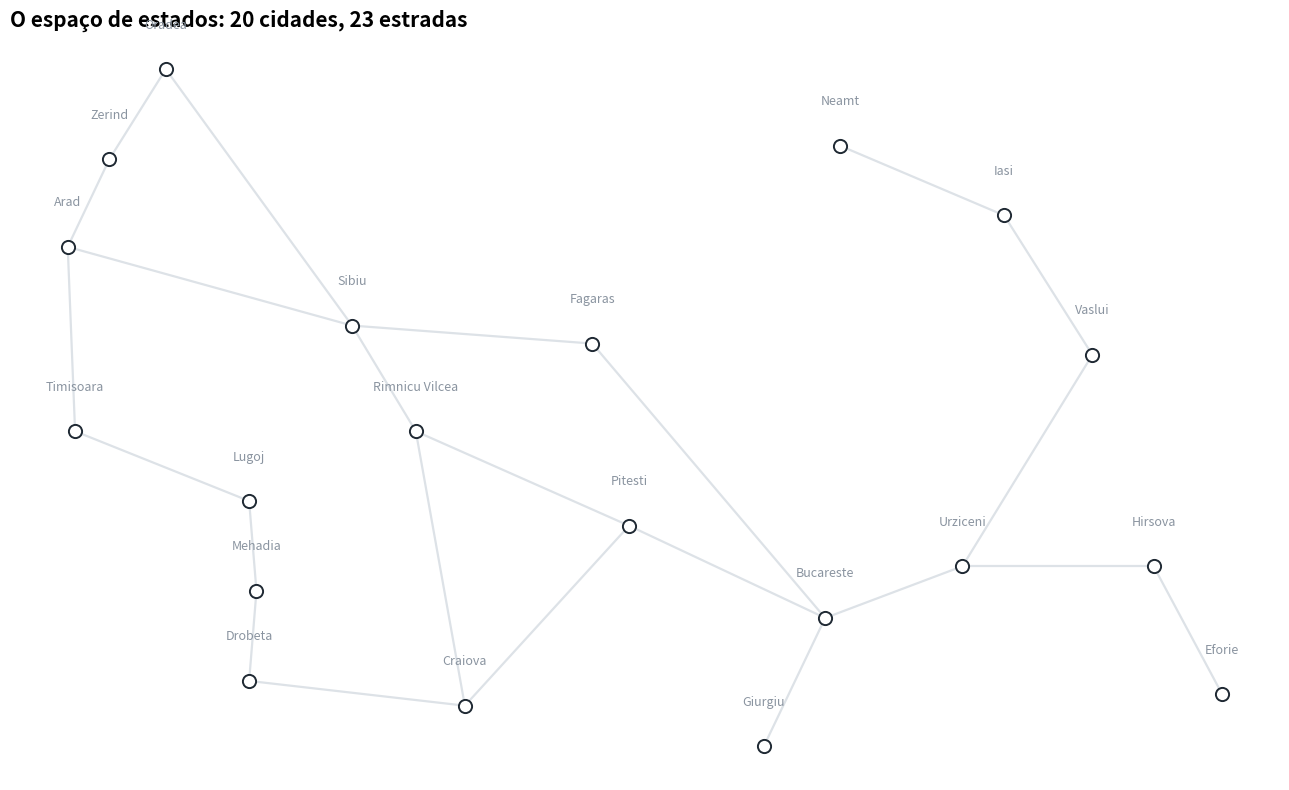
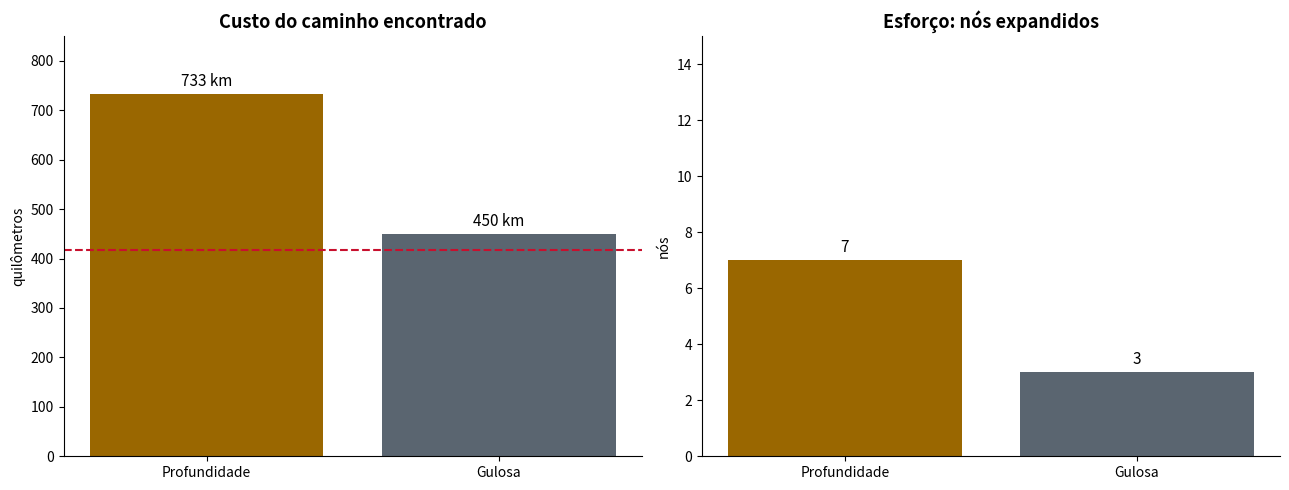

Reproduce these figures in Python, in order.
# ---------------------------------------------------------------------
# O mapa rodoviário da Romênia, como dicionário de dicionários.
#
# Fonte dos dados: Russell & Norvig, Inteligência Artificial, 3ª ed.,
# Figura 3.2. O grafo é NÃO DIRIGIDO: se existe estrada de A para B,
# existe de B para A, com a mesma distância.
# ---------------------------------------------------------------------

MAPA = {
    "Arad":           {"Zerind": 75, "Sibiu": 140, "Timisoara": 118},
    "Zerind":         {"Arad": 75, "Oradea": 71},
    "Oradea":         {"Zerind": 71, "Sibiu": 151},
    "Sibiu":          {"Arad": 140, "Oradea": 151, "Fagaras": 99,
                       "Rimnicu Vilcea": 80},
    "Timisoara":      {"Arad": 118, "Lugoj": 111},
    "Lugoj":          {"Timisoara": 111, "Mehadia": 70},
    "Mehadia":        {"Lugoj": 70, "Drobeta": 75},
    "Drobeta":        {"Mehadia": 75, "Craiova": 120},
    "Craiova":        {"Drobeta": 120, "Rimnicu Vilcea": 146, "Pitesti": 138},
    "Rimnicu Vilcea": {"Sibiu": 80, "Craiova": 146, "Pitesti": 97},
    "Fagaras":        {"Sibiu": 99, "Bucareste": 211},
    "Pitesti":        {"Rimnicu Vilcea": 97, "Craiova": 138, "Bucareste": 101},
    "Bucareste":      {"Fagaras": 211, "Pitesti": 101, "Giurgiu": 90,
                       "Urziceni": 85},
    "Giurgiu":        {"Bucareste": 90},
    "Urziceni":       {"Bucareste": 85, "Hirsova": 98, "Vaslui": 142},
    "Hirsova":        {"Urziceni": 98, "Eforie": 86},
    "Eforie":         {"Hirsova": 86},
    "Vaslui":         {"Urziceni": 142, "Iasi": 92},
    "Iasi":           {"Vaslui": 92, "Neamt": 87},
    "Neamt":          {"Iasi": 87},
}

# len() de um dicionário devolve quantas CHAVES ele tem: aqui, as cidades.
print("Cidades no mapa:", len(MAPA))

# Cada estrada aparece duas vezes (uma em cada ponta), por isso dividimos por 2.
# A expressão dentro do sum() é uma "expressão geradora": ela soma o tamanho
# de cada dicionário interno sem precisar montar uma lista antes.
print("Estradas no mapa:", sum(len(v) for v in MAPA.values()) // 2)

# ---------------------------------------------------------------------
# AUDITORIA DO MAPA — duas verificações antes de confiar nos dados.
#
# Variável:
#   problemas -> lista que acumula as inconsistências encontradas
# ---------------------------------------------------------------------

problemas = []                      # a lista começa vazia: nenhum erro ainda

# .items() percorre o dicionário devolvendo o par (chave, valor) de cada vez.
for cidade, vizinhos in MAPA.items():
    for vizinho, distancia in vizinhos.items():

        # Verificação 1: a cidade vizinha existe como chave no mapa?
        if vizinho not in MAPA:
            problemas.append(f"{vizinho} aparece como vizinha mas não existe")

        # Verificação 2: a distância é a mesma nos dois sentidos?
        # .get() consulta com segurança: devolve None se a chave não existir,
        # em vez de interromper o programa com KeyError.
        elif MAPA[vizinho].get(cidade) != distancia:
            problemas.append(f"{cidade}-{vizinho}: assimetria de distância")

if problemas:
    print("Problemas encontrados:")
    for p in problemas:
        print("  -", p)
else:
    print("Mapa íntegro: 20 cidades, 23 estradas, todas simétricas.")

# ---------------------------------------------------------------------
# As três consultas que todo algoritmo de busca faz ao mapa.
# ---------------------------------------------------------------------

cidade_atual = "Sibiu"

# PERGUNTA 1 — "para onde eu posso ir a partir daqui?"
# list() converte as chaves em lista, só para imprimir de forma legível.
print("Vizinhos de", cidade_atual, "->", list(MAPA[cidade_atual].keys()))

# PERGUNTA 2 — "quanto custa cada uma dessas estradas?"
print("Custos          ->", MAPA[cidade_atual])

# PERGUNTA 3 — "quanto custa ir daqui para uma cidade específica?"
print("Sibiu -> Fagaras:", MAPA["Sibiu"]["Fagaras"], "km")

print()   # print() sem argumentos apenas pula uma linha

# O padrão que vai aparecer DENTRO de todos os algoritmos:
# percorrer os vizinhos e seus custos ao mesmo tempo, com .items().
# A f-string usa :16s para alinhar o nome em 16 caracteres, deixando
# a saída em colunas; :3d faz o mesmo com um número inteiro.
for vizinho, custo in MAPA[cidade_atual].items():
    print(f"  de {cidade_atual} para {vizinho:16s} custa {custo:3d} km")

# =====================================================================
# TODO 1 — Complete a função abaixo.
#
# custo_do_caminho(caminho) recebe uma lista de cidades e devolve a
# soma dos custos de cada trecho percorrido.
#
# Exemplo: ["Arad", "Sibiu"] deve devolver 140.
# =====================================================================

def custo_do_caminho(caminho):
    """Soma os custos de passo ao longo de uma lista de cidades.

    Parâmetro:
        caminho (list): lista de cidades em ordem, ex. ["Arad", "Sibiu"].

    Devolve:
        int: o custo total do caminho, em quilômetros.
    """
    # Apague a linha abaixo e escreva sua solução.
    return None


# ------------------- teste automático, não precisa alterar -------------------
rota_fagaras = ["Arad", "Sibiu", "Fagaras", "Bucareste"]
rota_pitesti = ["Arad", "Sibiu", "Rimnicu Vilcea", "Pitesti", "Bucareste"]

resultado = custo_do_caminho(rota_fagaras)

if resultado is None:
    print("TODO 1 ainda não foi resolvido.")
elif resultado == 450 and custo_do_caminho(rota_pitesti) == 418:
    # Conferimos os dois casos, para garantir que a função realmente soma
    # e não está devolvendo um número fixo.
    print("TODO 1 correto!")
    print("  Rota por Fagaras:", resultado, "km")
    print("  Rota por Pitesti:", custo_do_caminho(rota_pitesti), "km")
    print()
    print("Duas rotas válidas para o mesmo problema, com custos diferentes.")
    print("A diferença é de", resultado - custo_do_caminho(rota_pitesti), "km.")
else:
    print("Resultado inesperado:", resultado,
          "- esperado 450 para a rota por Fagaras.")

# ---------------------------------------------------------------------
# Ferramenta de visualização: desenha o mapa e, opcionalmente, destaca
# um caminho e numera os nós expandidos por um algoritmo.
#
# Parâmetros:
#   caminho    (list) -> cidades a pintar como solução
#   expandidos (list) -> cidades expandidas, na ordem, para numerar
#   titulo     (str)  -> título do gráfico
# ---------------------------------------------------------------------

import matplotlib.pyplot as plt

# Coordenadas aproximadas de cada cidade, só para o desenho lembrar a
# geografia real. Elas não têm nenhum papel no algoritmo de busca.
COORD = {
    "Arad": (91, 492), "Bucareste": (400, 327), "Craiova": (253, 288),
    "Drobeta": (165, 299), "Eforie": (562, 293), "Fagaras": (305, 449),
    "Giurgiu": (375, 270), "Hirsova": (534, 350), "Iasi": (473, 506),
    "Lugoj": (165, 379), "Mehadia": (168, 339), "Neamt": (406, 537),
    "Oradea": (131, 571), "Pitesti": (320, 368), "Rimnicu Vilcea": (233, 410),
    "Sibiu": (207, 457), "Timisoara": (94, 410), "Urziceni": (456, 350),
    "Vaslui": (509, 444), "Zerind": (108, 531),
}

VERMELHO_IESB = "#C8102E"


def desenhar_mapa(caminho=None, expandidos=None, titulo="Mapa da Romênia"):
    """Desenha o mapa; se receber um caminho, pinta-o em vermelho."""
    caminho = caminho or []          # "or []" evita erro quando vem None
    expandidos = expandidos or []

    fig, ax = plt.subplots(figsize=(13, 8))

    # 1) todas as estradas em cinza claro, ao fundo
    ja_desenhadas = set()
    for cidade, vizinhos in MAPA.items():
        for vizinho in vizinhos:
            # o par ordenado evita desenhar a mesma estrada duas vezes
            par = tuple(sorted([cidade, vizinho]))
            if par in ja_desenhadas:
                continue
            ja_desenhadas.add(par)
            x1, y1 = COORD[cidade]
            x2, y2 = COORD[vizinho]
            ax.plot([x1, x2], [y1, y2], color="#DDE2E7", lw=1.6, zorder=1)

    # 2) por cima, as estradas que fazem parte do caminho-solução.
    # zip(caminho, caminho[1:]) forma os pares consecutivos da lista:
    # ["A","B","C"] vira ("A","B") e ("B","C").
    for a, b in zip(caminho, caminho[1:]):
        x1, y1 = COORD[a]
        x2, y2 = COORD[b]
        ax.plot([x1, x2], [y1, y2], color=VERMELHO_IESB, lw=5, alpha=0.45,
                zorder=2)
        ax.text((x1 + x2) / 2, (y1 + y2) / 2, str(MAPA[a][b]), fontsize=10,
                color=VERMELHO_IESB, ha="center", va="center", zorder=5,
                bbox=dict(boxstyle="round,pad=0.2", fc="white",
                          ec=VERMELHO_IESB))

    # 3) as cidades
    for cidade, (x, y) in COORD.items():
        if cidade in expandidos:
            ordem = expandidos.index(cidade) + 1     # posição na expansão
            ax.scatter(x, y, s=330, color=VERMELHO_IESB, zorder=3)
            ax.text(x, y, str(ordem), fontsize=10, color="white", ha="center",
                    va="center", fontweight="bold", zorder=4)
        else:
            ax.scatter(x, y, s=90, color="white", edgecolors="#1F2933",
                       linewidths=1.4, zorder=3)
        destaque = cidade in caminho or cidade in expandidos
        ax.text(x, y + 18, cidade, fontsize=10 if destaque else 9,
                color="#1F2933" if destaque else "#8A94A0", ha="center",
                fontweight="bold" if destaque else "normal", zorder=6)

    ax.set_title(titulo, fontsize=15, fontweight="bold", loc="left")
    ax.axis("off")
    plt.tight_layout()
    plt.show()


desenhar_mapa(titulo="O espaço de estados: 20 cidades, 23 estradas")

# ---------------------------------------------------------------------
# A estrutura NÓ.
#
# Usamos uma classe com __slots__ para deixar explícitos os quatro
# campos — e, de quebra, gastar menos memória, o que importa quando a
# busca gera milhares de nós.
# ---------------------------------------------------------------------

class No:
    """Um nó da árvore de busca: estado + memória de como chegamos até ele."""

    __slots__ = ("estado", "pai", "acao", "g")

    def __init__(self, estado, pai=None, acao=None, g=0):
        self.estado = estado    # a cidade
        self.pai = pai          # o nó anterior (None se for a raiz)
        self.acao = acao        # a ação aplicada no pai
        self.g = g              # custo acumulado desde o início

    def __repr__(self):
        # __repr__ define o que aparece quando imprimimos o objeto.
        # Sem ele, o Python mostraria algo como <__main__.No object at 0x7f...>.
        return f"No({self.estado}, g={self.g})"

    def __lt__(self, outro):
        # __lt__ define o operador "<". O heapq (fila de prioridade) precisa
        # dele para desempatar quando duas prioridades forem iguais.
        return self.g < outro.g


# Montando uma cadeia de nós NA MÃO, para ver a estrutura funcionando.
raiz    = No("Arad")
n_sibiu = No("Sibiu",          pai=raiz,    acao="Sibiu",          g=140)
n_rv    = No("Rimnicu Vilcea", pai=n_sibiu, acao="Rimnicu Vilcea", g=220)
n_pit   = No("Pitesti",        pai=n_rv,    acao="Pitesti",        g=317)

print("O nó final:", n_pit)
print("O pai dele:", n_pit.pai)
print("O avô dele:", n_pit.pai.pai)
print()
print("Custo acumulado até Pitesti:", n_pit.g, "km")
print("Conferindo na mão: 140 + 80 + 97 =", 140 + 80 + 97)

# ---------------------------------------------------------------------
# Reconstrução do caminho: do nó-objetivo até a raiz, seguindo os pais.
# ---------------------------------------------------------------------

def reconstruir_caminho(no):
    """Devolve a lista de estados da raiz até o nó recebido.

    Parâmetro:
        no (No): o nó final, normalmente o que satisfez o teste de objetivo.

    Devolve:
        list: as cidades em ordem, do início até o nó.
    """
    caminho = []                    # lista vazia para acumular os estados

    while no is not None:           # "is not None" para quando chegar na raiz
        caminho.append(no.estado)   # anota o estado do nó atual
        no = no.pai                 # sobe um nível na cadeia

    # Neste ponto a lista está de TRÁS PARA FRENTE: [Pitesti, ..., Arad].
    # A fatia [::-1] percorre a lista de ré e devolve uma cópia invertida.
    return caminho[::-1]


caminho_reconstruido = reconstruir_caminho(n_pit)

print("Caminho reconstruído:", caminho_reconstruido)
print("Custo guardado no nó:", n_pit.g, "km")

# Reusando o TODO 1: o custo somado do caminho tem que bater com o g do nó.
if custo_do_caminho(caminho_reconstruido) is not None:
    print("Custo recalculado   :", custo_do_caminho(caminho_reconstruido), "km")
else:
    print("(complete o TODO 1 para conferir o custo por outro caminho)")

# =====================================================================
# TODO 2 — Complete a busca em largura.
#
# Falta UMA linha: inserir o nó vizinho na fronteira.
# Dica: a fronteira é um deque. Para inserir no fim, use .append()
# =====================================================================

from collections import deque


def busca_largura(inicio, objetivo):
    """Busca em largura em grafo.

    Parâmetros:
        inicio (str): cidade de partida.
        objetivo (str): cidade de destino.

    Devolve:
        tuple: (caminho, custo, nós expandidos, ordem de expansão).
    """
    fronteira = deque([No(inicio)])   # a fronteira começa com o nó inicial
    explorados = set()                # conjunto: consulta imediata
    na_fronteira = {inicio}           # espelho da fronteira, para consulta rápida
    ordem = []                        # registra a ordem das expansões

    while fronteira:                  # enquanto houver nós para examinar
        no = fronteira.popleft()      # retira o mais antigo: regra da fila
        na_fronteira.discard(no.estado)

        # Teste de objetivo NA REMOÇÃO, conforme a convenção da disciplina.
        if no.estado == objetivo:
            return reconstruir_caminho(no), no.g, len(ordem), ordem

        explorados.add(no.estado)     # marca como já expandido
        ordem.append(no.estado)

        for vizinho, custo in MAPA[no.estado].items():
            if vizinho in explorados or vizinho in na_fronteira:
                continue              # já visto: ignora e vai para o próximo

            filho = No(vizinho, pai=no, acao=vizinho, g=no.g + custo)

            # -------------------------------------------------------------
            # TODO 2: insira o nó "filho" no FIM da fronteira.
            # Apague a linha "pass" e escreva sua solução no lugar.
            # -------------------------------------------------------------
            pass

            na_fronteira.add(vizinho)

    return None, None, len(ordem), ordem


# ------------------- teste automático, não precisa alterar -------------------
cam_bfs, custo_bfs, exp_bfs, ordem_bfs = busca_largura("Arad", "Bucareste")

if cam_bfs is None:
    print("TODO 2 ainda não foi resolvido: a busca não encontrou caminho.")
elif custo_bfs == 450 and exp_bfs == 8:
    print("TODO 2 correto!")
    print("  Caminho:", " -> ".join(cam_bfs))
    print("  Custo:", custo_bfs, "km  |  Nós expandidos:", exp_bfs)
else:
    print("Resultado inesperado: custo", custo_bfs, "e", exp_bfs,
          "expandidos - esperado: custo 450 e 8 expandidos.")

# ---------------------------------------------------------------------
# Visualizando o que a busca em largura fez.
# ---------------------------------------------------------------------

if cam_bfs:                                 # só desenha se o TODO 2 funcionou
    desenhar_mapa(
        caminho=cam_bfs,
        expandidos=ordem_bfs,
        titulo=f"Busca em largura - {custo_bfs} km, {exp_bfs} nós expandidos",
    )
    print("Ordem de expansão:", " · ".join(ordem_bfs))
else:
    print("Complete o TODO 2 para ver este gráfico.")

# =====================================================================
# TODO 3 — Complete a busca de custo uniforme.
#
# Falta UMA linha: empurrar o filho no heap com a prioridade correta.
# Dica: nesta busca a prioridade é o custo acumulado, ou seja, filho.g
# Formato: heapq.heappush(fronteira, (prioridade, next(contador), filho))
# =====================================================================

import heapq
import itertools


def busca_custo_uniforme(inicio, objetivo):
    """Expande sempre o nó de menor custo acumulado g(n).

    Parâmetros:
        inicio (str): cidade de partida.
        objetivo (str): cidade de destino.

    Devolve:
        tuple: (caminho, custo, nós expandidos, ordem de expansão).
    """
    contador = itertools.count()      # gera 0, 1, 2, 3... para desempate
    fronteira = []
    heapq.heappush(fronteira, (0, next(contador), No(inicio)))
    explorados = set()
    ordem = []

    while fronteira:
        # heappop devolve a tupla inteira; "_" marca o que não vamos usar.
        _, _, no = heapq.heappop(fronteira)

        if no.estado == objetivo:
            return reconstruir_caminho(no), no.g, len(ordem), ordem

        # Um mesmo estado pode ter entrado várias vezes com custos diferentes.
        # Se já expandimos este estado, esta cópia é obsoleta: descartamos.
        if no.estado in explorados:
            continue

        explorados.add(no.estado)
        ordem.append(no.estado)

        for vizinho, custo in MAPA[no.estado].items():
            if vizinho in explorados:
                continue

            filho = No(vizinho, pai=no, acao=vizinho, g=no.g + custo)

            # -------------------------------------------------------------
            # TODO 3: empurre o filho no heap.
            # A prioridade desta busca é o custo acumulado do filho.
            # Apague a linha "pass" e escreva sua solução no lugar.
            # -------------------------------------------------------------
            pass

    return None, None, len(ordem), ordem


# ------------------- teste automático, não precisa alterar -------------------
cam_ucs, custo_ucs, exp_ucs, ordem_ucs = busca_custo_uniforme("Arad", "Bucareste")

if cam_ucs is None:
    print("TODO 3 ainda não foi resolvido: a busca não encontrou caminho.")
elif custo_ucs == 418 and exp_ucs == 12:
    print("TODO 3 correto!")
    print("  Caminho:", " -> ".join(cam_ucs))
    print("  Custo:", custo_ucs, "km  |  Nós expandidos:", exp_ucs)
    print()
    print("A busca em largura tinha devolvido 450 km.")
    print("Você acabou de economizar", 450 - custo_ucs, "km.")
else:
    print("Resultado inesperado: custo", custo_ucs, "e", exp_ucs,
          "expandidos - esperado: custo 418 e 12 expandidos.")

# ---------------------------------------------------------------------
# Visualizando a busca de custo uniforme: o ótimo, e o preço pago.
# ---------------------------------------------------------------------

if cam_ucs:
    desenhar_mapa(
        caminho=cam_ucs,
        expandidos=ordem_ucs,
        titulo=f"Custo uniforme - {custo_ucs} km, {exp_ucs} nós expandidos",
    )
    print("Ordem de expansão:", " · ".join(ordem_ucs))
    print()
    print("Repare: expandiu Zerind, Timisoara, Lugoj, Mehadia e Drobeta -")
    print("todas na direção OPOSTA a Bucareste. Ela não tem como saber.")
else:
    print("Complete o TODO 3 para ver este gráfico.")

# ---------------------------------------------------------------------
# Busca em profundidade — já implementada, para servir de contraexemplo.
#
# Diferença para a busca em largura: .pop() em vez de .popleft(). Só isso.
# Empilhamos os vizinhos na ordem do mapa, então o ÚLTIMO vizinho listado
# é o primeiro a ser explorado.
# ---------------------------------------------------------------------

def busca_profundidade(inicio, objetivo):
    """Busca em profundidade em grafo. Não é ótima — e é esse o ponto."""
    pilha = [No(inicio)]
    explorados = set()
    ordem = []

    while pilha:
        no = pilha.pop()                     # retira o mais recente: pilha

        if no.estado == objetivo:
            return reconstruir_caminho(no), no.g, len(ordem), ordem

        if no.estado in explorados:
            continue

        explorados.add(no.estado)
        ordem.append(no.estado)

        for vizinho, custo in MAPA[no.estado].items():
            if vizinho not in explorados:
                pilha.append(No(vizinho, pai=no, acao=vizinho, g=no.g + custo))

    return None, None, len(ordem), ordem


cam_dfs, custo_dfs, exp_dfs, ordem_dfs = busca_profundidade("Arad", "Bucareste")

print("Caminho:", " -> ".join(cam_dfs))
print("Custo:", custo_dfs, "km  |  Nós expandidos:", exp_dfs)
print()
print("O caminho ótimo custa 418 km. Esta busca devolveu", custo_dfs, "km,")
print(f"ou seja, {(custo_dfs / 418 - 1) * 100:.0f}% a mais.")
print("E ela expandiu", exp_dfs, "nós - MENOS que a busca em largura, que expandiu 8.")

# ---------------------------------------------------------------------
# A heurística: distância em linha reta de cada cidade até Bucareste.
# Fonte: Russell & Norvig, 3ª ed., Figura 3.22.
# ---------------------------------------------------------------------

HSLD = {
    "Arad": 366, "Bucareste": 0, "Craiova": 160, "Drobeta": 242,
    "Eforie": 161, "Fagaras": 176, "Giurgiu": 77, "Hirsova": 151,
    "Iasi": 226, "Lugoj": 244, "Mehadia": 241, "Neamt": 234,
    "Oradea": 380, "Pitesti": 100, "Rimnicu Vilcea": 193, "Sibiu": 253,
    "Timisoara": 329, "Urziceni": 80, "Vaslui": 199, "Zerind": 374,
}

# Verificação de sanidade: toda cidade do mapa tem valor de heurística?
faltando = [c for c in MAPA if c not in HSLD]
print("Cidades sem heurística:", faltando if faltando else "nenhuma")

# O objetivo precisa ter h = 0: quando chegamos, não falta mais nada.
print("h(Bucareste) =", HSLD["Bucareste"], "- tem que ser zero")
print()

print("Algumas leituras:")
for cidade in ["Arad", "Sibiu", "Fagaras", "Rimnicu Vilcea", "Pitesti"]:
    print(f"  h({cidade:16s}) = {HSLD[cidade]:3d} km em linha reta")

# ---------------------------------------------------------------------
# PROVA EMPÍRICA DA ADMISSIBILIDADE.
#
# Para cada cidade comparamos:
#   h(cidade)  -> a estimativa em linha reta
#   h*(cidade) -> o menor custo real por estrada, calculado com o TODO 3
#
# Se em ALGUMA cidade a estimativa for maior que o custo real, a
# heurística não é admissível e o A* perde a garantia de otimalidade.
# ---------------------------------------------------------------------

violacoes = []
linhas_tabela = []

for cidade in sorted(MAPA):
    if cidade == "Bucareste":
        continue

    # Reusamos o TODO 3: ele devolve o custo real mínimo até Bucareste.
    _, custo_real, _, _ = busca_custo_uniforme(cidade, "Bucareste")

    if custo_real is None:              # o TODO 3 ainda não foi completado
        print("Complete o TODO 3 antes de rodar esta célula.")
        break

    estimativa = HSLD[cidade]
    folga = custo_real - estimativa     # quanto a heurística subestimou
    linhas_tabela.append((cidade, estimativa, custo_real, folga))

    if estimativa > custo_real:
        violacoes.append(cidade)

if linhas_tabela:
    print(f"{'Cidade':18s} {'h(n)':>6s} {'h*(n)':>6s} {'folga':>7s}")
    print("-" * 40)
    # sorted com key=... ordena pela folga, do menor para o maior.
    for cidade, est, real, folga in sorted(linhas_tabela, key=lambda t: t[3]):
        print(f"{cidade:18s} {est:6d} {real:6d} {folga:7d}")

    print()
    if violacoes:
        print("Heurística NÃO admissível. Violações em:", violacoes)
    else:
        print(f"Admissível nas {len(linhas_tabela)} cidades: h nunca superou h*.")
        apertada = min(linhas_tabela, key=lambda t: t[3])
        print(f"Caso mais apertado: {apertada[0]}, com folga de apenas "
              f"{apertada[3]} km.")

# ---------------------------------------------------------------------
# Busca gulosa — já implementada. Ordena a fronteira SÓ por h(n).
#
# Repare na linha do heappush: a prioridade é h[vizinho], e o custo já
# percorrido (filho.g) não entra na conta. Esse esquecimento é o defeito.
# ---------------------------------------------------------------------

def busca_gulosa(inicio, objetivo, h):
    """Ordena a fronteira apenas pela estimativa h(n)."""
    contador = itertools.count()
    fronteira = []
    heapq.heappush(fronteira, (h[inicio], next(contador), No(inicio)))
    explorados = set()
    ordem = []

    while fronteira:
        _, _, no = heapq.heappop(fronteira)

        if no.estado == objetivo:
            return reconstruir_caminho(no), no.g, len(ordem), ordem

        if no.estado in explorados:
            continue

        explorados.add(no.estado)
        ordem.append(no.estado)

        for vizinho, custo in MAPA[no.estado].items():
            if vizinho in explorados:
                continue
            filho = No(vizinho, pai=no, acao=vizinho, g=no.g + custo)
            # A prioridade é SÓ a heurística: o passado é ignorado.
            heapq.heappush(fronteira, (h[vizinho], next(contador), filho))

    return None, None, len(ordem), ordem


cam_gul, custo_gul, exp_gul, ordem_gul = busca_gulosa("Arad", "Bucareste", HSLD)

print("Caminho:", " -> ".join(cam_gul))
print("Custo:", custo_gul, "km  |  Nós expandidos:", exp_gul)
print()
print("Apenas", exp_gul, "expansões: o menor esforço de todo o laboratório.")
print("E", custo_gul, "km: o mesmo caminho subótimo da busca em largura.")

# ---------------------------------------------------------------------
# Conferindo a armadilha de Sibiu com os números do próprio código.
# ---------------------------------------------------------------------

g_sibiu = MAPA["Arad"]["Sibiu"]            # 140 km, já percorridos

for destino in ["Fagaras", "Rimnicu Vilcea"]:
    g = g_sibiu + MAPA["Sibiu"][destino]   # custo real até o destino
    h = HSLD[destino]                      # estimativa do que falta
    print(f"{destino:16s}  g = {g:3d}   h = {h:3d}   g + h = {g + h:3d}")

print()
print("Olhando só h    -> 176 < 193, vence Fagaras.")
print("Olhando g + h   -> 413 < 415, vence Rimnicu Vilcea.")
print("A ordem se inverte. Essa inversão é o A*.")

# =====================================================================
# TODO 4 — Complete o A*.
#
# Falta UMA linha: empurrar o filho no heap com a prioridade do A*.
# Dica: f(n) = g(n) + h(n)
#       g é o custo já percorrido do filho -> filho.g
#       h é a estimativa do que falta      -> h[vizinho]
# =====================================================================

def a_estrela(inicio, objetivo, h):
    """Ordena a fronteira por f(n) = g(n) + h(n).

    Parâmetros:
        inicio (str): cidade de partida.
        objetivo (str): cidade de destino.
        h (dict): a função heurística, como dicionário cidade -> estimativa.

    Devolve:
        tuple: (caminho, custo, nós expandidos, ordem de expansão).
    """
    contador = itertools.count()
    fronteira = []
    heapq.heappush(fronteira, (h[inicio], next(contador), No(inicio)))
    explorados = set()
    ordem = []

    while fronteira:
        _, _, no = heapq.heappop(fronteira)

        if no.estado == objetivo:
            return reconstruir_caminho(no), no.g, len(ordem), ordem

        if no.estado in explorados:
            continue

        explorados.add(no.estado)
        ordem.append(no.estado)

        for vizinho, custo in MAPA[no.estado].items():
            if vizinho in explorados:
                continue

            filho = No(vizinho, pai=no, acao=vizinho, g=no.g + custo)

            # -------------------------------------------------------------
            # TODO 4: empurre o filho no heap com prioridade f = g + h.
            # Apague a linha "pass" e escreva sua solução no lugar.
            # -------------------------------------------------------------
            pass

    return None, None, len(ordem), ordem


# ------------------- teste automático, não precisa alterar -------------------
cam_ast, custo_ast, exp_ast, ordem_ast = a_estrela("Arad", "Bucareste", HSLD)

if cam_ast is None:
    print("TODO 4 ainda não foi resolvido: a busca não encontrou caminho.")
elif custo_ast == 418 and exp_ast == 5:
    print("TODO 4 correto! Você implementou o A*.")
    print("  Caminho:", " -> ".join(cam_ast))
    print("  Custo:", custo_ast, "km  |  Nós expandidos:", exp_ast)
    print()
    print("Mesmo custo ótimo da busca de custo uniforme (418 km),")
    print("com 5 expansões em vez de 12: menos da metade do trabalho.")
elif custo_ast == 450:
    print("Resultado inesperado: custo 450. Você usou só h - isso é a busca gulosa.")
    print("Some também o custo já percorrido do filho.")
else:
    print("Resultado inesperado: custo", custo_ast, "e", exp_ast,
          "expandidos - esperado: custo 418 e 5 expandidos.")

# ---------------------------------------------------------------------
# Abrindo f = g + h em cada passo do caminho encontrado pelo A*.
# ---------------------------------------------------------------------

if cam_ast:
    print(f"{'Cidade':18s} {'g':>6s} {'h':>6s} {'f = g+h':>9s}")
    print("-" * 42)

    g_acumulado = 0
    valores_f = []

    # enumerate() devolve (índice, item); usamos o índice para pegar a
    # cidade anterior e somar o custo do trecho.
    for i, cidade in enumerate(cam_ast):
        if i > 0:
            g_acumulado += MAPA[cam_ast[i - 1]][cidade]
        f = g_acumulado + HSLD[cidade]
        valores_f.append(f)
        print(f"{cidade:18s} {g_acumulado:6d} {HSLD[cidade]:6d} {f:9d}")

    print()
    print("Sequência de f:", " -> ".join(str(v) for v in valores_f))

    # all() devolve True se TODAS as comparações forem verdadeiras.
    nao_decresce = all(a <= b for a, b in zip(valores_f, valores_f[1:]))
    print("f nunca diminuiu?", "sim" if nao_decresce else "NÃO")
    print("No objetivo, h = 0, portanto f = g =", valores_f[-1], "km")
else:
    print("Complete o TODO 4 para ver esta análise.")

# ---------------------------------------------------------------------
# PAINEL COMPARATIVO — os cinco algoritmos sobre o mesmo problema.
#
# Cada entrada da lista é (nome, função, precisa de heurística?).
# ---------------------------------------------------------------------

import pandas as pd

algoritmos = [
    ("Profundidade", busca_profundidade, False),
    ("Largura", busca_largura, False),
    ("Custo uniforme", busca_custo_uniforme, False),
    ("Gulosa", busca_gulosa, True),
    ("A*", a_estrela, True),
]

linhas_painel = []
for nome, funcao, usa_h in algoritmos:
    # Chamamos com 3 argumentos se a função usa heurística, 2 caso contrário.
    if usa_h:
        caminho, custo, expandidos, _ = funcao("Arad", "Bucareste", HSLD)
    else:
        caminho, custo, expandidos, _ = funcao("Arad", "Bucareste")

    if caminho is None:              # algum TODO ainda em branco
        print(nome, "- TODO ainda não completado.")
        continue

    linhas_painel.append({
        "algoritmo": nome,
        "custo_km": custo,
        "nos_expandidos": expandidos,
        "cidades_no_caminho": len(caminho),
        "otimo": "sim" if custo == 418 else "não",
    })

if linhas_painel:
    painel = pd.DataFrame(linhas_painel)
    print(painel.to_string(index=False))

# ---------------------------------------------------------------------
# GRÁFICO COMPARATIVO — qualidade e esforço, lado a lado.
#
# Dois subgráficos porque as escalas são diferentes: custo está em
# centenas de quilômetros, esforço está em unidades de nós.
# ---------------------------------------------------------------------

if linhas_painel:
    fig, (ax1, ax2) = plt.subplots(1, 2, figsize=(13, 5))

    # As cores saem do painel, para o gráfico continuar correto mesmo
    # que algum TODO ainda esteja em branco.
    paleta = {"Profundidade": "#9A6700", "Largura": "#1E4E79",
              "Custo uniforme": "#1B7F5A", "Gulosa": "#5A6570", "A*": "#C8102E"}
    nomes = list(painel["algoritmo"])
    cores = [paleta[a] for a in nomes]

    b1 = ax1.bar(nomes, painel["custo_km"], color=cores)
    ax1.axhline(418, color="#C8102E", ls="--", lw=1.5)
    ax1.set_title("Custo do caminho encontrado", fontsize=13, fontweight="bold")
    ax1.set_ylabel("quilômetros")
    ax1.bar_label(b1, fmt="%d km", fontsize=11, padding=3)
    ax1.set_ylim(0, 850)

    b2 = ax2.bar(nomes, painel["nos_expandidos"], color=cores)
    ax2.set_title("Esforço: nós expandidos", fontsize=13, fontweight="bold")
    ax2.set_ylabel("nós")
    ax2.bar_label(b2, fontsize=11, padding=3)
    ax2.set_ylim(0, 15)

    for eixo in (ax1, ax2):
        eixo.spines["top"].set_visible(False)
        eixo.spines["right"].set_visible(False)

    plt.tight_layout()
    plt.show()

    print("Barra baixa nos DOIS gráficos ao mesmo tempo: só o A*.")
else:
    print("Complete os TODOs para gerar o gráfico.")

# ---------------------------------------------------------------------
# O A* compensa em qualquer rota, ou só na de Arad?
#
# Testamos vários pares origem-destino. Se em alguma rota o A* devolvesse
# um custo diferente do ótimo, apareceria aqui.
# ---------------------------------------------------------------------

pares = [
    ("Arad", "Bucareste"), ("Oradea", "Bucareste"), ("Timisoara", "Bucareste"),
    ("Neamt", "Bucareste"), ("Zerind", "Bucareste"), ("Craiova", "Bucareste"),
]

resultados = []
for origem, destino in pares:
    _, custo_u, exp_u, _ = busca_custo_uniforme(origem, destino)
    _, custo_a, exp_a, _ = a_estrela(origem, destino, HSLD)

    if custo_u is None or custo_a is None:
        print("Complete os TODOs 3 e 4 antes de rodar o experimento.")
        break

    resultados.append({
        "rota": f"{origem} -> {destino}",
        "custo_uniforme": custo_u,
        "custo_a_estrela": custo_a,
        "mesmo_custo": "sim" if custo_u == custo_a else "NÃO",
        "nos_uniforme": exp_u,
        "nos_a_estrela": exp_a,
        "economia_esforco": f"{(1 - exp_a / exp_u) * 100:.0f}%",
    })

if resultados:
    tabela = pd.DataFrame(resultados)
    print(tabela.to_string(index=False))
    print()

    # Verificação central: o A* achou o ótimo em TODAS as rotas?
    todos_otimos = all(r["mesmo_custo"] == "sim" for r in resultados)
    print("O A* devolveu o custo ótimo em todas as rotas?",
          "sim" if todos_otimos else "NÃO")

    media = sum(int(r["economia_esforco"].rstrip("%")) for r in resultados)
    print(f"Economia média de nós expandidos: {media / len(resultados):.0f}%")
